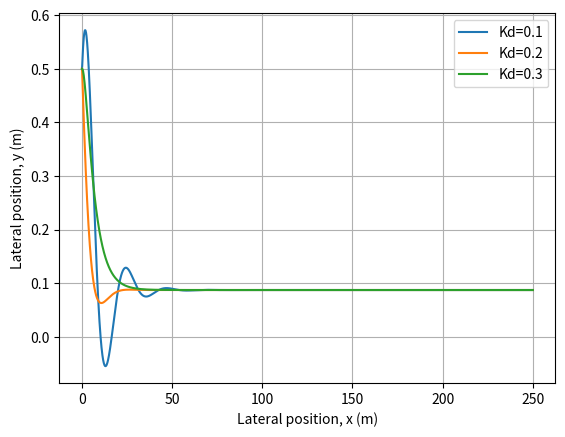

Reproduce this figure in Python.
import numpy as np
from scipy.integrate import solve_ivp
import matplotlib.pyplot as plt


class Car:

    def __init__(self, length=2.3, velocity=5, x=0, y=0, theta=0):
        self.length = length
        self.velocity = velocity
        self.x = x
        self.y = y
        self.theta = theta

    def move(self, steering_angle_rad, dt):
        """
        This function computes and updates the new position and
        orientation of the car if we apply the given steering action
        for a time "dt"
        :param steering_angle_rad:
        :param dt:
        :return:
        """
        def system_dynamics(t, z):
            theta = z[2]
            return [self.velocity * np.cos(theta),
                    self.velocity * np.sin(theta),
                    self.velocity * np.tan(steering_angle_rad) / self.length]

        # next we need to solve this IVP:
        z_initial = [self.x, self.y, self.theta]
        solution = solve_ivp(system_dynamics, [0, dt], z_initial)

        self.x = solution.y[0][-1]
        self.y = solution.y[1][-1]
        self.theta = solution.y[2][-1]


class PIDController:  # really a PD controller

    def __init__(self, kp=0.1, ki=0, kd=0, ts=0.01):
        self.kp = kp
        self.ki = ki * ts
        self.kd = kd / ts
        self.ts = ts
        self.error_previous = 1 * np.pi / 180

    def control(self, y, y_set_point=0):
        error = y_set_point - y
        u = self.kp * error   # proportional control action

        if self.error_previous is not None:
            u += self.kd * (error - self.error_previous)

        self.error_previous = error
        return u


u_disturbance = np.pi / 180  # the steering wheel error outlined in question
sampling_time = 0.025
dwayne = Car(y=0.5)
controller = PIDController(kp=0.2, kd=0.1, ts=sampling_time)

num_points = 2000
y_black_box = np.array([dwayne.y])
x_black_box = np.array([dwayne.x])
for t in range(num_points):
    steering = controller.control(y=dwayne.y)
    dwayne.move(steering+ u_disturbance, sampling_time)
    y_black_box = np.append(y_black_box, dwayne.y)
    x_black_box = np.append(x_black_box, dwayne.x)

plt.plot(x_black_box, y_black_box, label='Kd=0.1')

dwayne = Car(y=0.5)
controller = PIDController(kp=0.2, kd=0.2, ts=sampling_time)
y_black_box = np.array([dwayne.y])
x_black_box = np.array([dwayne.x])
for t in range(num_points):
    steering = controller.control(y=dwayne.y)
    dwayne.move(steering+ u_disturbance, sampling_time)
    y_black_box = np.append(y_black_box, dwayne.y)
    x_black_box = np.append(x_black_box, dwayne.x)

plt.plot(x_black_box, y_black_box, label='Kd=0.2')

dwayne = Car(y=0.5)
controller = PIDController(kp=0.2, kd=0.3, ts=sampling_time)
y_black_box = np.array([dwayne.y])
x_black_box = np.array([dwayne.x])  # again resetting all values to ensure consistency
for t in range(num_points):
    steering = controller.control(y=dwayne.y)
    dwayne.move(steering+ u_disturbance, sampling_time)
    y_black_box = np.append(y_black_box, dwayne.y)
    x_black_box = np.append(x_black_box, dwayne.x)

plt.plot(x_black_box, y_black_box, label='Kd=0.3')  # much tidier than previous code and achieves the same

t_span = sampling_time * np.arange(num_points + 1)
plt.grid()
plt.xlabel('Lateral position, x (m)')
plt.ylabel('Lateral position, y (m)')
plt.legend()
plt.show()
